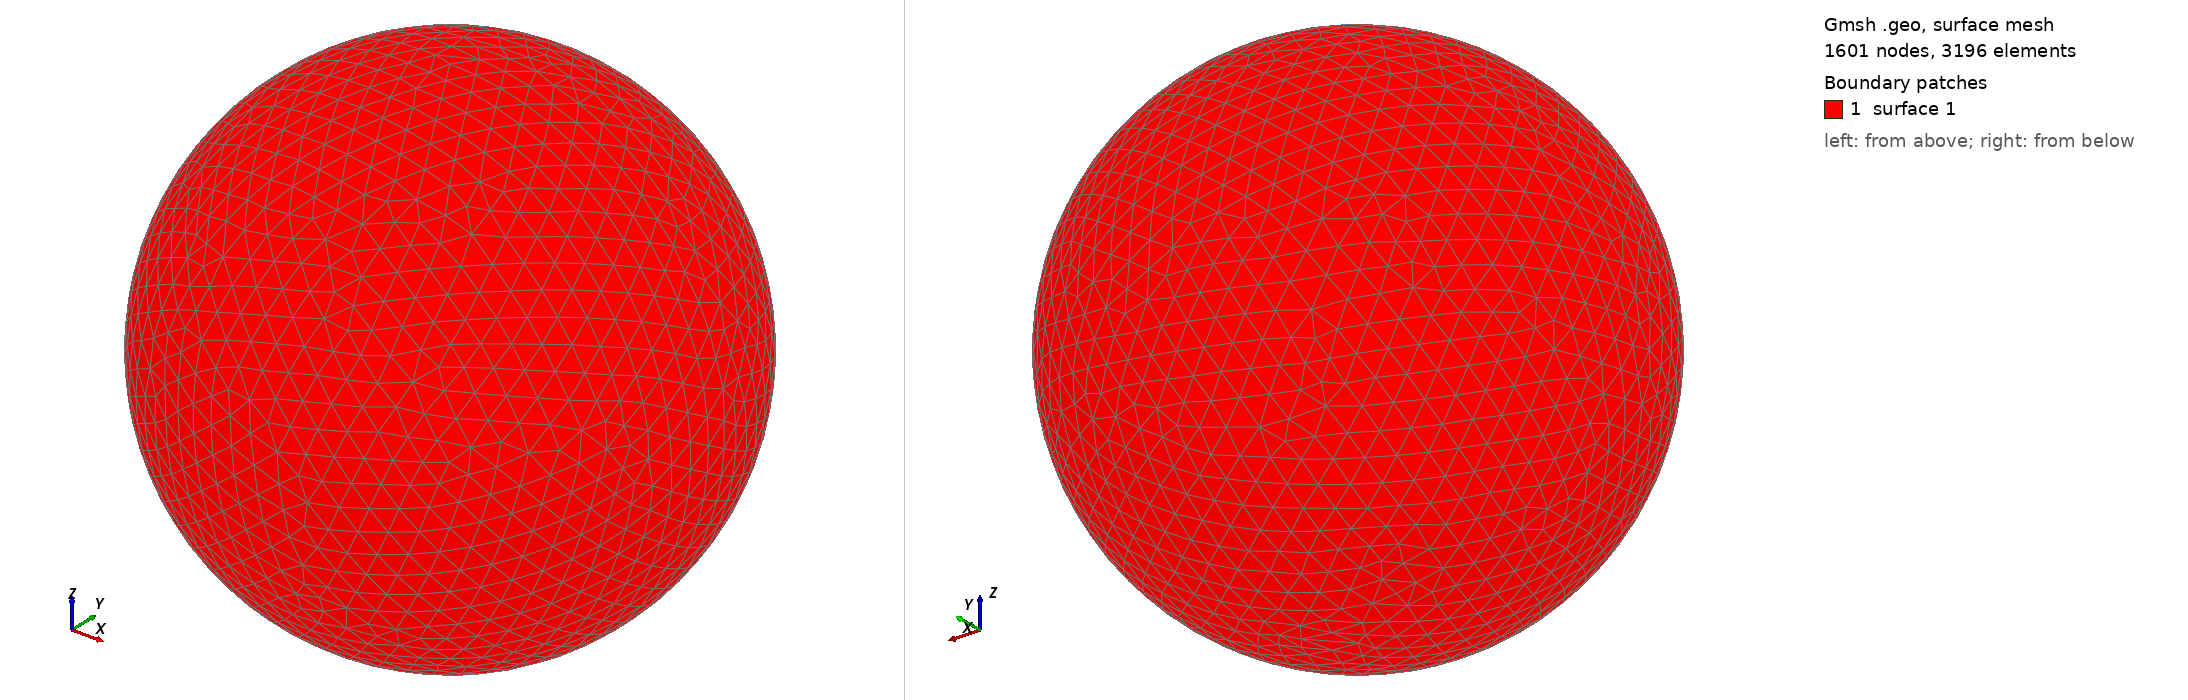

Gmsh geometry script, surface-meshed: 1601 nodes, 3196 surface elements. Boundary patches (legend numbers): 1 surface 1. Left view from above one corner, right view from below the opposite corner. The script declares no physical surfaces, so the legend lists its geometric surfaces. The drawing asked Gmsh for element sizes between 1% and 20% of the model's largest extent; the script's own settings can give other sizes.

=== shot0320.geo (drawn) ===
SetFactory("OpenCASCADE");
Point(1) = {0,0,0,0};
Sphere(1) = {0,0,0,0.00387100};
MeshSize{ PointsOf{ Surface{:}; } } = 0.000387100;
Mesh.ElementOrder=1;
Mesh.Format=39;
